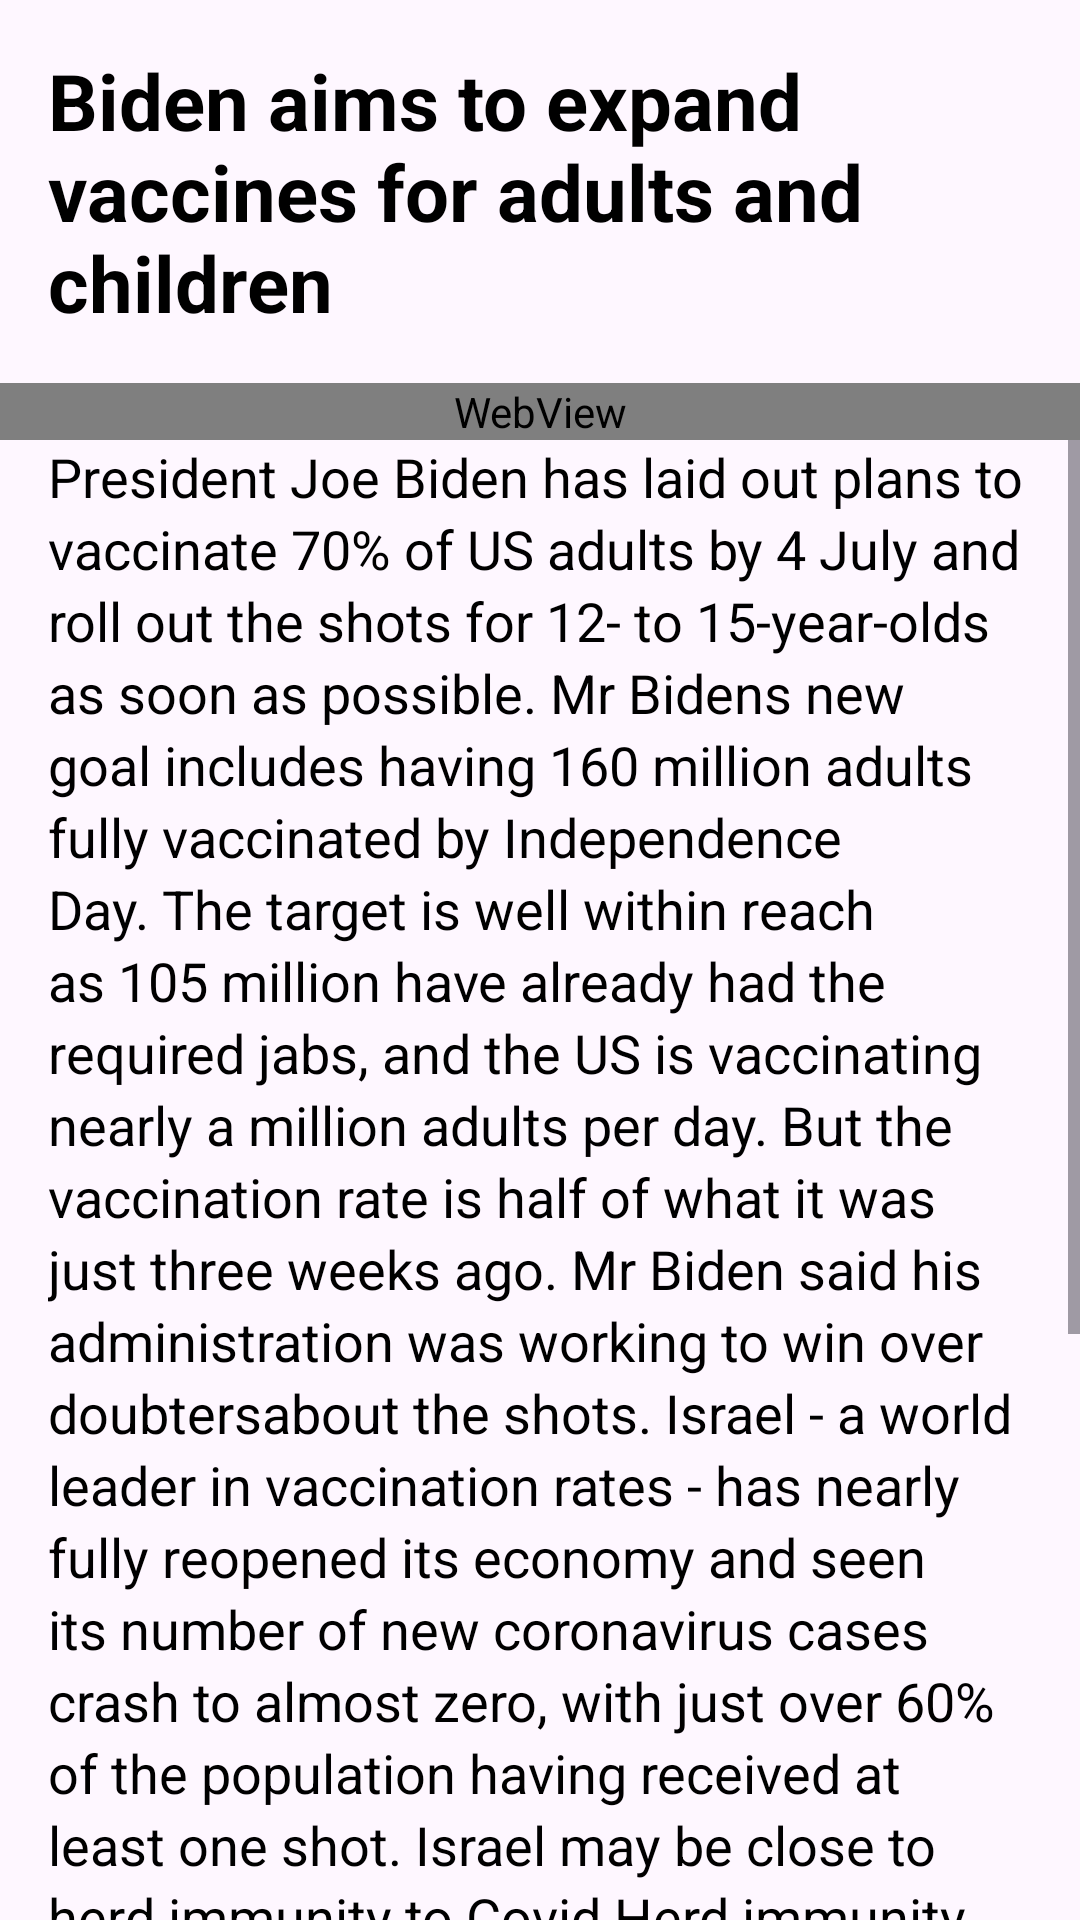

This screen was rendered from an Android layout file. Write that file and the resources it references.
<!-- AndroidManifest.xml: application theme Theme.LearningApp -->
<!-- res/layout/fragment_book.xml -->
<?xml version="1.0" encoding="utf-8"?>
<androidx.constraintlayout.widget.ConstraintLayout xmlns:android="http://schemas.android.com/apk/res/android"
    xmlns:app="http://schemas.android.com/apk/res-auto"
    xmlns:tools="http://schemas.android.com/tools"
    android:layout_width="match_parent"
    android:layout_height="match_parent"
    tools:context=".Book">

    <TextView
        android:id="@+id/heading"
        android:elevation="16dp"
        android:layout_width="wrap_content"
        android:layout_height="wrap_content"
        android:padding="16dp"
        android:text="Biden aims to expand vaccines for adults and children"
        android:textColor="@color/black"
        android:textSize="26dp"
        android:textStyle="bold"
        app:layout_constraintEnd_toEndOf="parent"
        app:layout_constraintStart_toStartOf="parent"
        app:layout_constraintTop_toTopOf="parent" />

    <WebView
        android:id="@+id/webViewHeading"
        android:layout_width="match_parent"
        android:layout_height="wrap_content"
        app:layout_constraintEnd_toEndOf="parent"
        app:layout_constraintStart_toStartOf="parent"
        app:layout_constraintTop_toBottomOf="@+id/heading" />

    <ScrollView
        android:layout_width="match_parent"
        android:layout_height="0dp"
        app:layout_constraintBottom_toBottomOf="parent"
        app:layout_constraintEnd_toEndOf="parent"
        app:layout_constraintHorizontal_bias="0.5"
        app:layout_constraintStart_toStartOf="parent"
        app:layout_constraintTop_toBottomOf="@+id/webViewHeading">

        <androidx.constraintlayout.widget.ConstraintLayout
            android:layout_width="match_parent"
            android:layout_height="wrap_content">


            <TextView
                android:id="@+id/news"
                android:layout_width="match_parent"
                android:layout_height="wrap_content"
                android:lineHeight="24dp"
                android:paddingHorizontal="16dp"
                android:text="@string/news_a"
                android:textColor="@color/black"
                android:textSize="18sp"
                app:layout_constraintEnd_toEndOf="parent"
                app:layout_constraintHorizontal_bias="0.0"
                app:layout_constraintStart_toStartOf="parent"
                app:layout_constraintTop_toTopOf="parent" />

        </androidx.constraintlayout.widget.ConstraintLayout>


    </ScrollView>

</androidx.constraintlayout.widget.ConstraintLayout>
<!-- resources referenced by this layout -->
<resources>
  <color name="black">#FF000000</color>
  <string name="news_a">President Joe Biden has laid out plans to vaccinate 70% of US adults by 4 July and roll out the shots for 12- to 15-year-olds as soon as possible. Mr Bidens new goal includes having 160 million adults fully vaccinated by Independence Day. The target is well within reach as 105 million have already had the required jabs, and the US is vaccinating nearly a million adults per day. But the vaccination rate is half of what it was just three weeks ago. Mr Biden said his administration was working to win over "doubters" about the shots. Israel - a world leader in vaccination rates - has nearly fully reopened its economy and seen its number of new coronavirus cases crash to almost zero, with just over 60% of the population having received at least one shot. Israel may be close to herd immunity to Covid Herd immunity happens when enough of a population has protection against an infection that it stops being able to spread - and even people who don\'t themselves have immunity are indirectly protected. For Covid the estimated threshold for herd immunity is at least 65%-70% of people having protection against infection, although Mr Biden\'s chief medical adviser Dr Anthony Fauci has increased his estimate to 90% and the World Health Organization (WHO) has said the level is not known. </string>
  <style name="Theme.LearningApp" parent="Base.Theme.LearningApp" />
  <style name="Base.Theme.LearningApp" parent="Theme.Material3.DayNight.NoActionBar">
          
          
      </style>
</resources>
